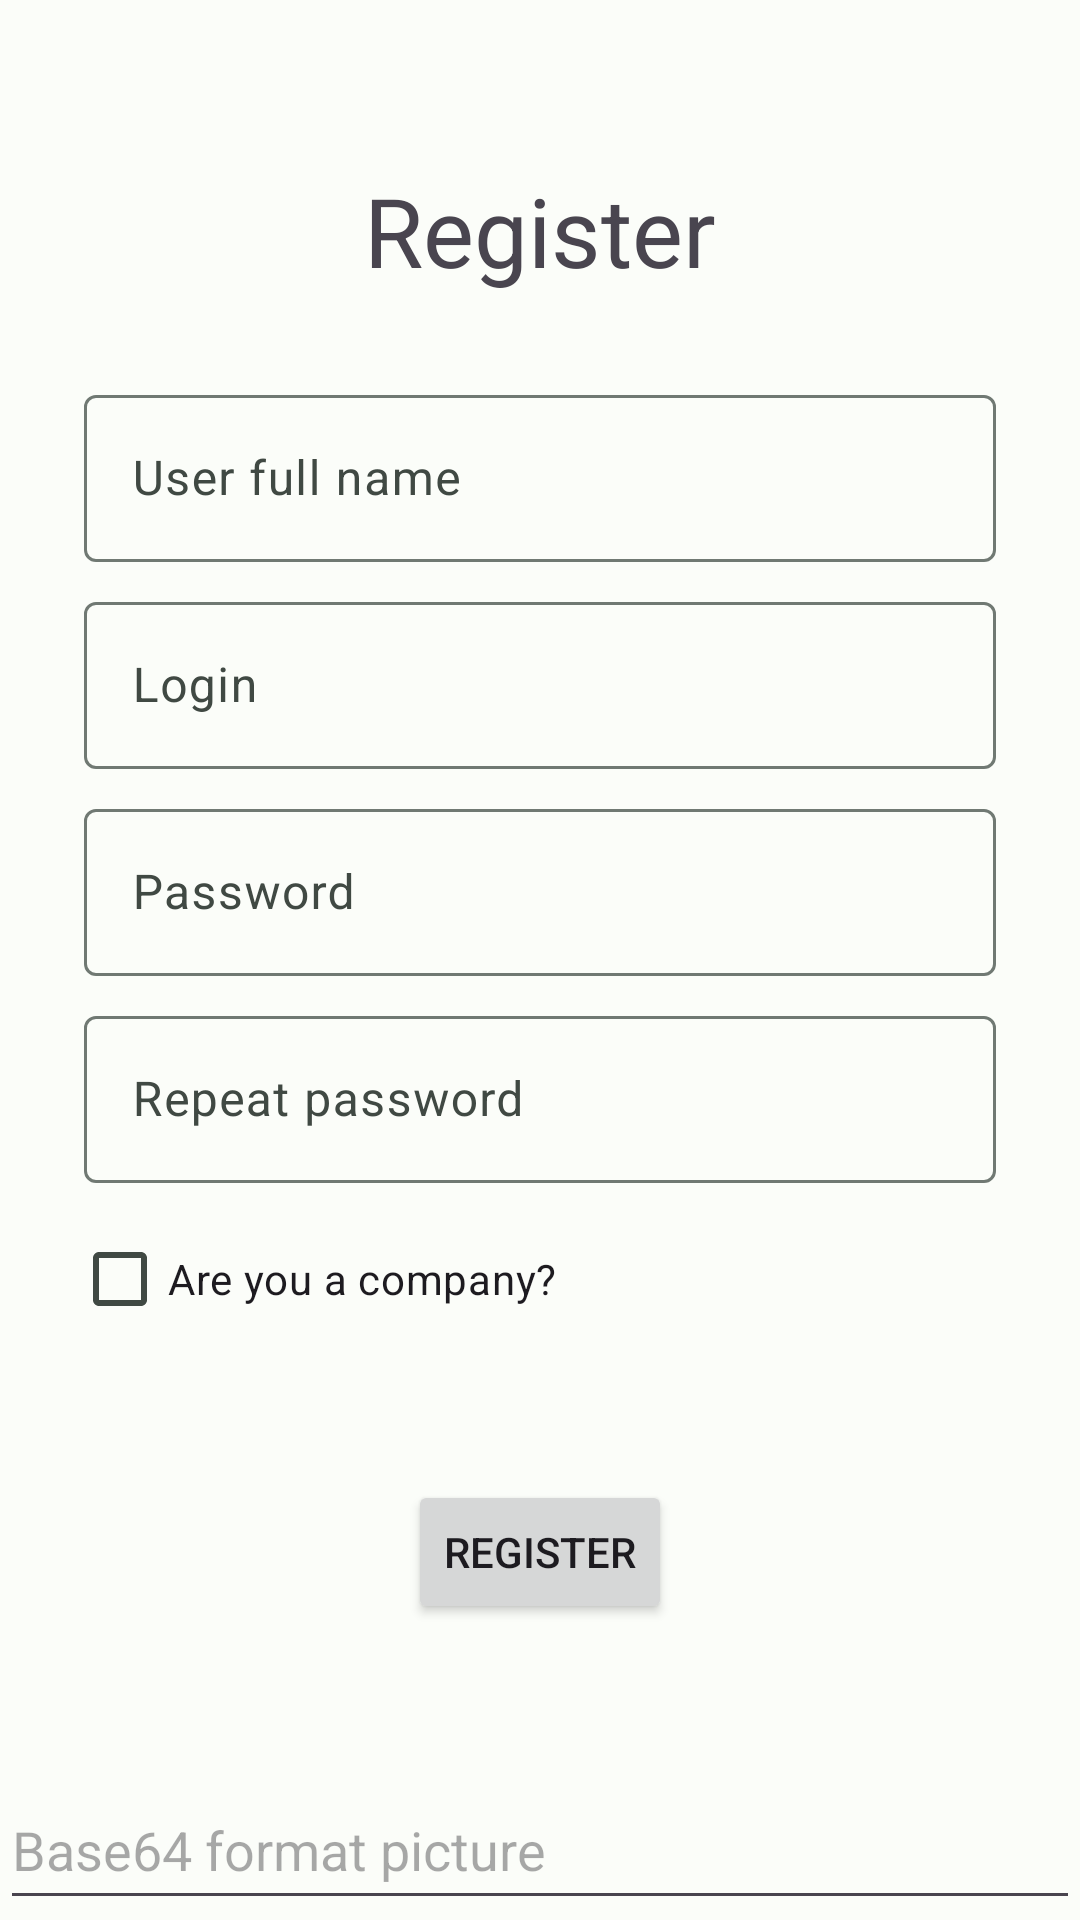

This screen was rendered from an Android layout file. Write that file and the resources it references.
<!-- AndroidManifest.xml: application theme AppTheme -->
<!-- res/layout/fragment_register.xml -->
<?xml version="1.0" encoding="utf-8"?>
<RelativeLayout xmlns:android="http://schemas.android.com/apk/res/android"
    xmlns:tools="http://schemas.android.com/tools"
    android:layout_width="match_parent"
    android:layout_height="match_parent"
    tools:context=".fragments.Register"
    android:layout_gravity="center"
    >

    <TextView
        android:text="@string/register_header"
        android:layout_above="@id/register_scroll_view"
        android:layout_centerHorizontal="true"
        android:layout_width="wrap_content"
        android:layout_height="wrap_content"
        android:textSize="32sp"/>

    <ScrollView
        android:id="@+id/register_scroll_view"
        android:layout_width="match_parent"
        android:layout_centerInParent="true"
        android:layout_height="wrap_content">

        <RelativeLayout
            android:layout_width="match_parent"
            android:layout_height="match_parent">

            <LinearLayout
                android:id="@+id/register_linear_layout"
                android:layout_width="match_parent"
                android:layout_height="wrap_content"
                android:layout_marginStart="16dp"
                android:layout_marginTop="16dp"
                android:layout_marginEnd="16dp"
                android:layout_marginBottom="16dp"
                android:orientation="vertical"
                android:padding="8dp">

                <com.google.android.material.textfield.TextInputLayout
                    android:layout_width="match_parent"
                    android:layout_height="wrap_content"
                    android:layout_margin="4dp"
                    android:hint="@string/username_label">

                    <com.google.android.material.textfield.TextInputEditText
                        android:id="@+id/register_username"
                        android:layout_width="match_parent"
                        android:layout_height="wrap_content"
                        android:inputType="textPersonName" />

                </com.google.android.material.textfield.TextInputLayout>

                <com.google.android.material.textfield.TextInputLayout
                    android:layout_width="match_parent"
                    android:layout_height="wrap_content"
                    android:layout_margin="4dp"
                    android:hint="@string/login_label">

                    <com.google.android.material.textfield.TextInputEditText
                        android:id="@+id/register_login"
                        android:layout_width="match_parent"
                        android:layout_height="wrap_content"
                        android:inputType="textPersonName" />

                </com.google.android.material.textfield.TextInputLayout>

                <com.google.android.material.textfield.TextInputLayout
                    android:layout_width="match_parent"
                    android:layout_height="wrap_content"
                    android:layout_margin="4dp"
                    android:hint="@string/password1_label">

                    <com.google.android.material.textfield.TextInputEditText
                        android:id="@+id/register_password1"
                        android:layout_width="match_parent"
                        android:layout_height="wrap_content"
                        android:inputType="textPassword" />

                </com.google.android.material.textfield.TextInputLayout>

                <com.google.android.material.textfield.TextInputLayout
                    android:layout_width="match_parent"
                    android:layout_height="wrap_content"
                    android:layout_margin="4dp"
                    android:hint="@string/password2_label">

                    <com.google.android.material.textfield.TextInputEditText
                        android:id="@+id/register_password2"
                        android:layout_width="match_parent"
                        android:layout_height="wrap_content"
                        android:inputType="textPassword" />

                </com.google.android.material.textfield.TextInputLayout>

                <CheckBox
                    android:id="@+id/register_is_company_checkbox"
                    android:layout_width="match_parent"
                    android:layout_height="wrap_content"
                    android:layout_marginTop="4dp"
                    android:text="@string/company_checkbox" />

                <TextView
                    android:id="@+id/register_text"
                    android:layout_width="wrap_content"
                    android:layout_height="wrap_content"
                    android:textColor="#FF0000" />

            </LinearLayout>
            <Button
                android:id="@+id/register_button"
                android:layout_below="@id/register_linear_layout"
                android:layout_centerHorizontal="true"
                android:layout_width="wrap_content"
                android:layout_height="wrap_content"
                android:text="@string/sign_up_button"
                />

        </RelativeLayout>
    </ScrollView>


    <EditText
        android:id="@+id/register_profile_pic"
        android:layout_alignParentBottom="true"
        android:layout_width="match_parent"
        android:layout_height="50dp"
        android:hint="@string/base64_format_picture"
        />
</RelativeLayout>
<!-- resources referenced by this layout -->
<resources>
  <string name="base64_format_picture">Base64 format picture</string>
  <string name="company_checkbox">Are you a company?</string>
  <string name="login_label">Login</string>
  <string name="password1_label">Password</string>
  <string name="password2_label">Repeat password</string>
  <string name="register_header">Register</string>
  <string name="sign_up_button">Register</string>
  <string name="username_label">User full name</string>
  <color name="md_theme_light_primary">#006C49</color>
  <color name="md_theme_light_onPrimary">#FFFFFF</color>
  <color name="md_theme_light_primaryContainer">#8BF8C3</color>
  <color name="md_theme_light_onPrimaryContainer">#002113</color>
  <color name="md_theme_light_secondary">#006A66</color>
  <color name="md_theme_light_onSecondary">#FFFFFF</color>
  <color name="md_theme_light_secondaryContainer">#70F7EF</color>
  <color name="md_theme_light_onSecondaryContainer">#00201E</color>
  <color name="md_theme_light_tertiary">#2C6B28</color>
  <color name="md_theme_light_onTertiary">#FFFFFF</color>
  <color name="md_theme_light_tertiaryContainer">#AEF4A0</color>
  <color name="md_theme_light_onTertiaryContainer">#002201</color>
  <color name="md_theme_light_error">#BA1A1A</color>
  <color name="md_theme_light_errorContainer">#FFDAD6</color>
  <color name="md_theme_light_onError">#FFFFFF</color>
  <color name="md_theme_light_onErrorContainer">#410002</color>
  <color name="md_theme_light_background">#FBFDF9</color>
  <color name="md_theme_light_onBackground">#191C1A</color>
  <color name="md_theme_light_surface">#FBFDF9</color>
  <color name="md_theme_light_onSurface">#191C1A</color>
  <color name="md_theme_light_surfaceVariant">#DCE5DD</color>
  <color name="md_theme_light_onSurfaceVariant">#404943</color>
  <color name="md_theme_light_outline">#707973</color>
  <color name="md_theme_light_inverseOnSurface">#EFF1ED</color>
  <color name="md_theme_light_inverseSurface">#2E312F</color>
  <color name="md_theme_light_inversePrimary">#6EDBA8</color>
</resources>
